Dataset: data (GitHub, Manvith-kumar16/Mobile-Brand-Detector). Classes: iQOO 10 Pro, iQOO 8 Pro, iQOO 9 Pro, OPPO Find X2 Pro, OPPO Find X3 Pro, OPPO Find X5 Pro, OPPO Find X6 Pro, OPPO Reno 6 Pro, OPPO Reno 7 Pro, OPPO Reno 8 Pro, Realme 11 Pro, Realme GT2 Pro, Realme GT Neo 3, Realme GT Neo 5, Realme Q3 Pro.

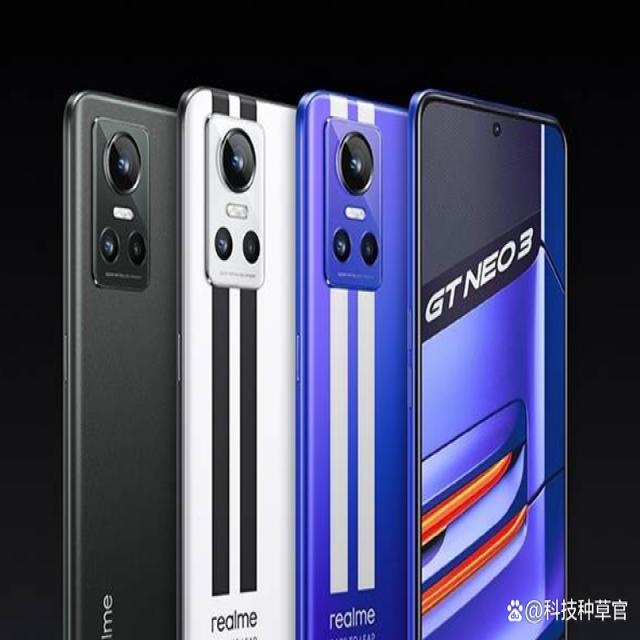
Label: Realme GT Neo 3

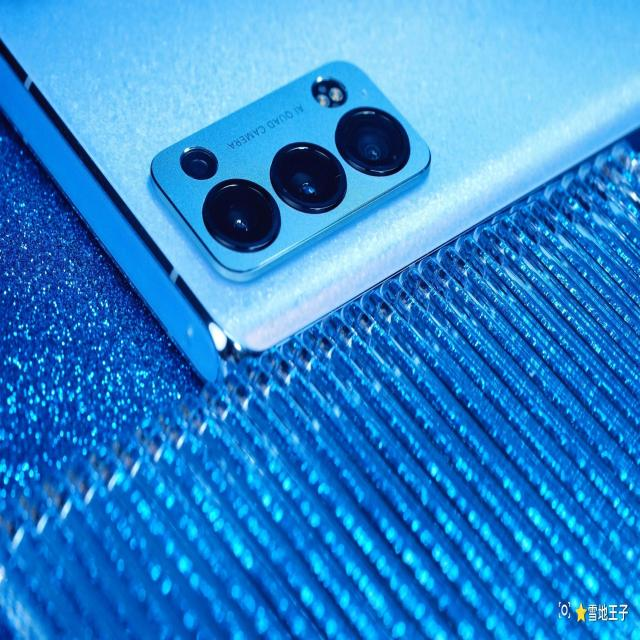
Label: OPPO Reno 6 Pro

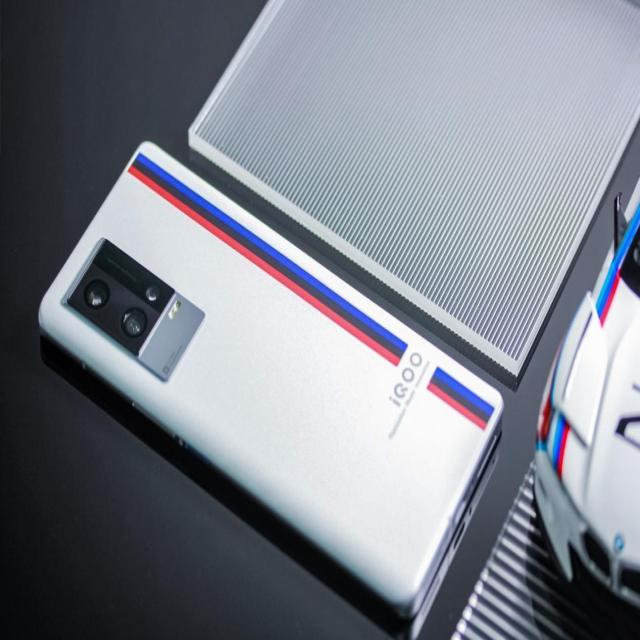
Label: iQOO 8 Pro

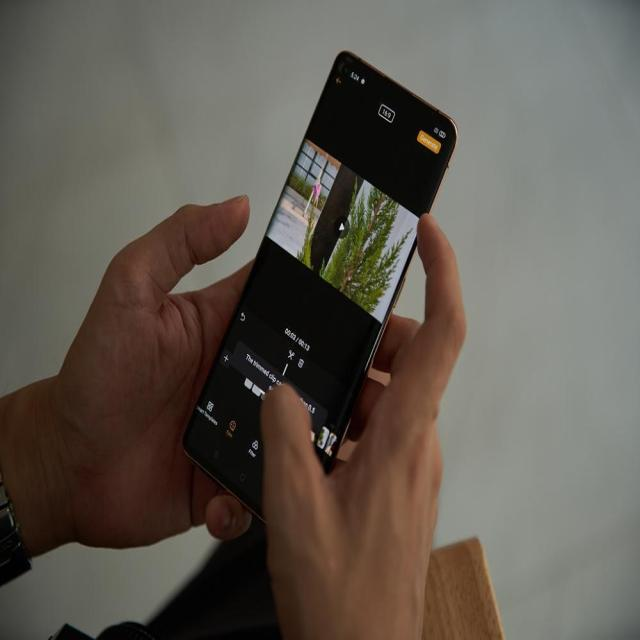
Label: OPPO Find X2 Pro

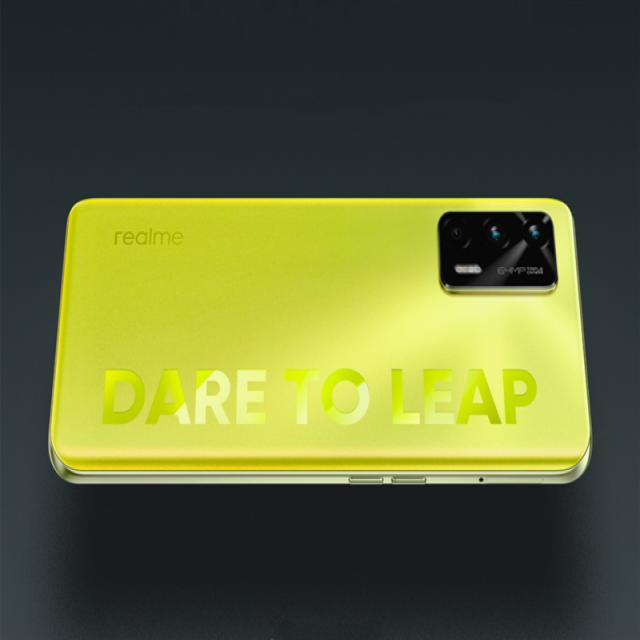
Label: Realme Q3 Pro

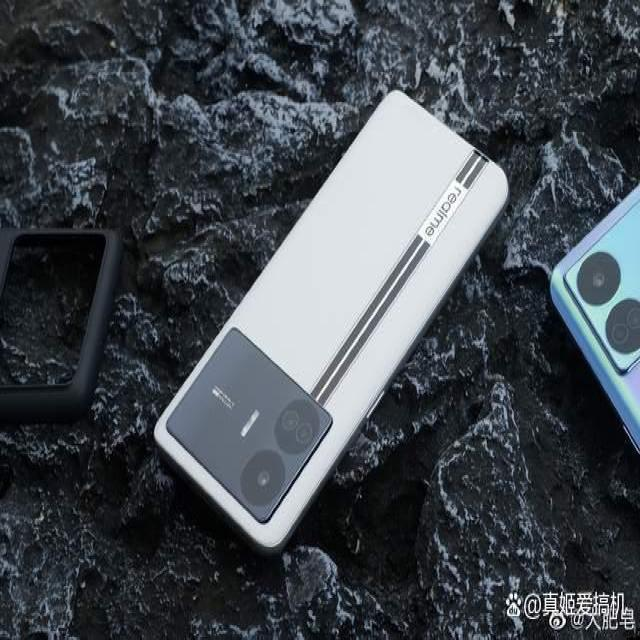
Label: Realme GT Neo 5
